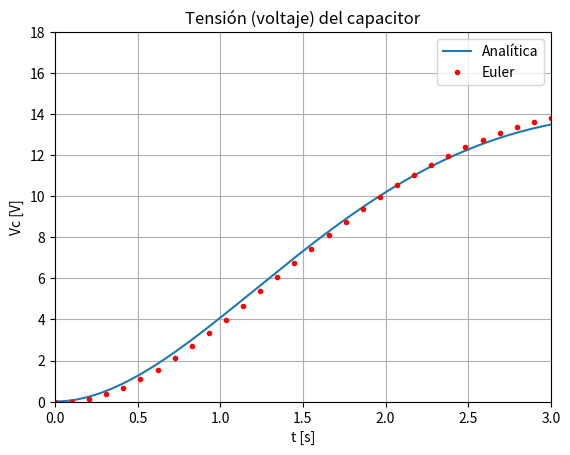
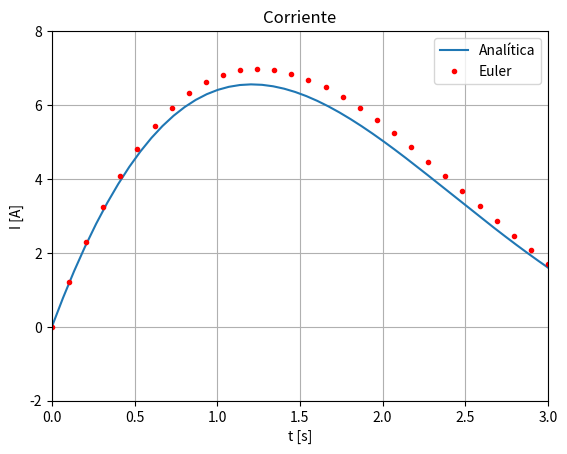
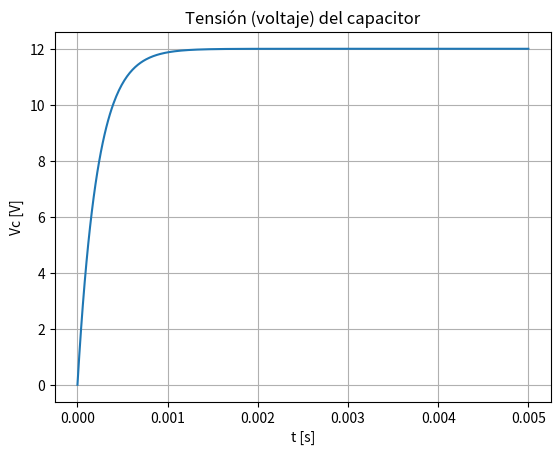
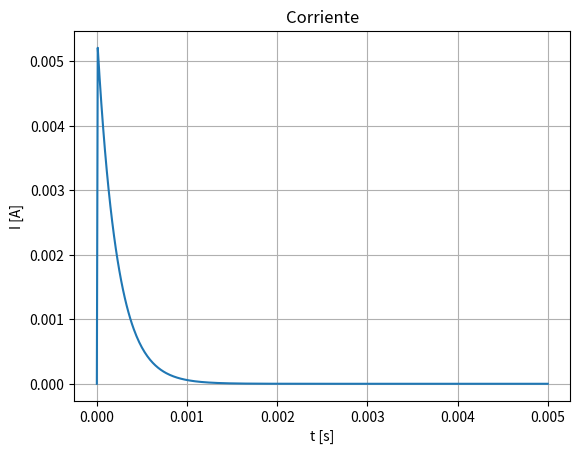
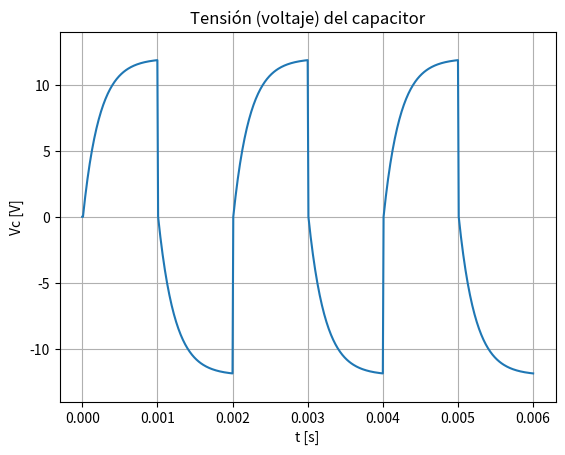
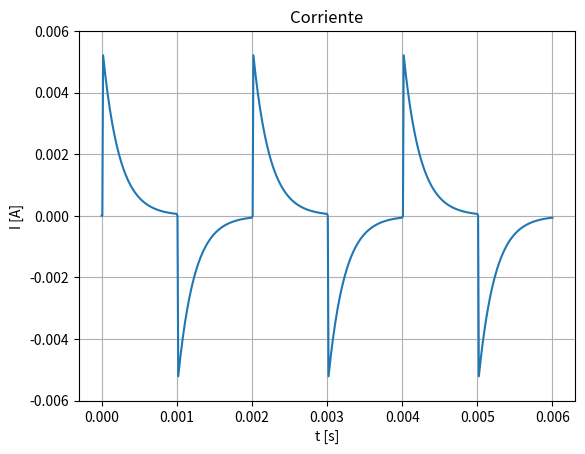

Recreate these plots in Python, in order.
"""
Created on Sun Mar 19 19:18:19 2023

[redacted]
"""

#%%%%%%%%%%%%%%%%%%%%%%%%%%%%%%%%%%%%%%%%%%

import numpy as np
import matplotlib.pyplot as plt

def mod_rlc(delta_t, x_ant, accion):
    R = 1
    L = 1
    C = 1
    A = np.array([ [-R/L, -1/L] , [1/C, 0] ])
    B = np.array([ [1/L], [0] ])
    x = np.array(x_ant)
    for i in range(1):
        xp  = A@x + B*u
        x   = x + xp*delta_t
    return x

# Ejercicio 1a

t       = np.linspace(0, 20, num=300)
tf      = 3
ten     = 12 - 8 * np.sqrt(3) * np.exp(-t/2) * np.sin( np.sqrt(3) * t/2 + np.pi/3 )
corr    = 8 * np.sqrt(3) * np.exp(-t/2) * np.sin( np.sqrt(3)*t/2 )

# Ejercicio 1b

X       = np.array([ [0], [0] ])
paso    = 0.1
u       = 12 
x1      = [] # Corriente
x2      = [] # Voltaje
acc     = [] # Acción
n       = tf/paso

for i in range(int(n)):
  x1.append(X[0]) # Corriente
  x2.append(X[1]) # Voltaje
  X = mod_rlc(paso, X, u) 
  acc.append(u)

t2 = np.linspace(0, tf, num=int(n))

# Gráficas

fig, ax = plt.subplots(dpi=400)
ax.plot(t,ten, label='Analítica')
ax.plot(t2,x2,'.', color='red', label='Euler')
ax.legend(loc='upper right',ncol=1)
ax.set_xlim(0.0,tf)
ax.set_ylim(0.0,18.0)
ax.set_title('Tensión (voltaje) del capacitor')
ax.set_xlabel('t [s]')
ax.set_ylabel('Vc [V]')
plt.grid(visible = True, which = 'both', axis = 'both')
plt.savefig('Ejercicio-1a-1b_tension.png', dpi=400, format='png', orientation='landscape')

fig, bx = plt.subplots(dpi=400)
bx.plot(t,corr, label='Analítica')
bx.plot(t2,x1,'.',color='red', label='Euler')
bx.legend(loc='upper right',ncol=1)
bx.set_xlim(0.0,tf)
bx.set_ylim(-2.0,8.0)
bx.set_title('Corriente')
bx.set_xlabel('t [s]')
bx.set_ylabel('I [A]')
plt.grid(visible = True, which = 'both', axis = 'both')
plt.savefig('Ejercicio-1a-1b_corriente.png', dpi=400, format='png', orientation='landscape')
plt.show()

#%%%%%%%%%%%%%%%%%%%%%%%%%%%%%%%%%%%%%%%%%%

# Ejercicio 2

import numpy as np
import matplotlib.pyplot as plt

'''
Las soluciones analíticas son

- Tensión:
    v(t) = 12 - 0.00024794925315873*exp(-219995454.451536*t)
    -12.0002479492532*exp(-4545.5484636724⋅t)

- Corriente:
    i(t) = 8.67361737988404*exp(-19) 
    - 0.00545477086295743*exp(-219995454.451536*t)
    + 0.00545477086295742*exp(-4545.5484636724*t)
'''
    
t       = np.linspace(0, 0.005,num=501)
ten     = 12 - 0.000247949253158732*np.exp(-219995454.451536*t)\
    -12.0002479492532*np.exp(-4545.5484636724*t)
corr    = 8.67361737988404e-19\
    - 0.00545477086295743*np.exp(-219995454.451536*t)\
    + 0.00545477086295742*np.exp(-4545.5484636724*t)

fig, ax = plt.subplots(dpi=400)
ax.plot(t,ten)
ax.set_title('Tensión (voltaje) del capacitor')
ax.set_xlabel('t [s]')
ax.set_ylabel('Vc [V]')
plt.grid(visible = True, which = 'both', axis = 'both')
plt.savefig('Ejercicio-2_tension.png', dpi=400, format='png', orientation='landscape')

fig, bx = plt.subplots(dpi=400)
bx.plot(t,corr)
bx.set_title('Corriente')
bx.set_xlabel('t [s]')
bx.set_ylabel('I [A]')
plt.grid(visible = True, which = 'both', axis = 'both')
plt.savefig('Ejercicio-2_corriente.png', dpi=400, format='png', orientation='landscape')
plt.show()

#%%%%%%%%%%%%%%%%%%%%%%%%%%%%%%%%%%%%%%%%%%

# Ejercicio 3

import numpy as np
import matplotlib.pyplot as plt

'''
Las soluciones analíticas son

- Tensión:
    v(t) = 12 - 0.00024794925315873*exp(-219995454.451536*t)
    -12.0002479492532*exp(-4545.5484636724⋅t)

- Corriente:
    i(t) = 8.67361737988404*exp(-19) 
    - 0.00545477086295743*exp(-219995454.451536*t)
    + 0.00545477086295742*exp(-4545.5484636724*t)
'''

n       = 100
t       = np.linspace(0, 0.001,num=n+1)
tiempo  = np.linspace(0, 0.006,num=6*n+1)
k1      = 1
k2      = 0
ten     = [0]
corr    = [0]
for i in range(6):
    for j in range(n):
        if i%2 == 0:
            ten.append(12 - 0.000247949253158732*np.exp(-219995454.451536*t[j])\
                       - 12.0002479492532*np.exp(-4545.5484636724*t[j]))
            corr.append(8.67361737988404e-19\
                        - 0.00545477086295743*np.exp(-219995454.451536*t[j])\
                        + 0.00545477086295742*np.exp(-4545.5484636724*t[j]))
        else:
            ten.append(- 12 - 0.000247949253158732*np.exp(-219995454.451536*t[j])\
                       + 12.0002479492532*np.exp(-4545.5484636724*t[j]))
            corr.append(- 8.67361737988404e-19\
                        + 0.00545477086295743*np.exp(-219995454.451536*t[j])\
                        - 0.00545477086295742*np.exp(-4545.5484636724*t[j]))

fig, ax = plt.subplots(dpi=400)
ax.plot(tiempo,ten)
ax.set_ylim(-14.0,14.0)
ax.set_title('Tensión (voltaje) del capacitor')
ax.set_xlabel('t [s]')
ax.set_ylabel('Vc [V]')
plt.grid(visible = True, which = 'both', axis = 'both')
plt.savefig('Ejercicio-3_tension.png', dpi=400, format='png', orientation='landscape')

fig, bx = plt.subplots(dpi=400)
bx.plot(tiempo,corr)
bx.set_ylim(-0.006,0.006)
bx.set_title('Corriente')
bx.set_xlabel('t [s]')
bx.set_ylabel('I [A]')
plt.grid(visible = True, which = 'both', axis = 'both')
plt.savefig('Ejercicio-3_corriente.png', dpi=400, format='png', orientation='landscape')
plt.show()